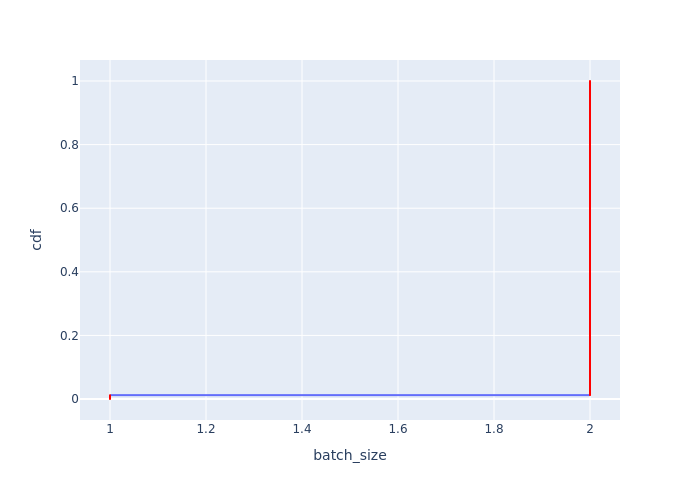

Values plotted in this chart, from the file beside it:
Batch Id, batch_size, cdf
0, 1, 0.0001212
1, 1, 0.0002424
165, 1, 0.0003636
166, 1, 0.0004848
330, 1, 0.0006061
331, 1, 0.0007273
495, 1, 0.0008485
496, 1, 0.0009697
660, 1, 0.001091
661, 1, 0.001212
825, 1, 0.001333
826, 1, 0.001455
990, 1, 0.001576
991, 1, 0.001697
1155, 1, 0.001818
1156, 1, 0.001939
1320, 1, 0.002061
1321, 1, 0.002182
1485, 1, 0.002303
1486, 1, 0.002424
1650, 1, 0.002545
1651, 1, 0.002667
1815, 1, 0.002788
1816, 1, 0.002909
1980, 1, 0.00303
1981, 1, 0.003152
2145, 1, 0.003273
2146, 1, 0.003394
2310, 1, 0.003515
2311, 1, 0.003636
2475, 1, 0.003758
2476, 1, 0.003879
2640, 1, 0.004
2641, 1, 0.004121
2805, 1, 0.004242
2806, 1, 0.004364
2970, 1, 0.004485
2971, 1, 0.004606
3135, 1, 0.004727
3136, 1, 0.004848
3300, 1, 0.00497
3301, 1, 0.005091
3465, 1, 0.005212
3466, 1, 0.005333
3630, 1, 0.005455
3631, 1, 0.005576
3795, 1, 0.005697
3796, 1, 0.005818
3960, 1, 0.005939
3961, 1, 0.006061
4125, 1, 0.006182
4126, 1, 0.006303
4290, 1, 0.006424
4291, 1, 0.006545
4455, 1, 0.006667
4456, 1, 0.006788
4620, 1, 0.006909
4621, 1, 0.00703
4785, 1, 0.007152
4786, 1, 0.007273
... 8,190 more rows
